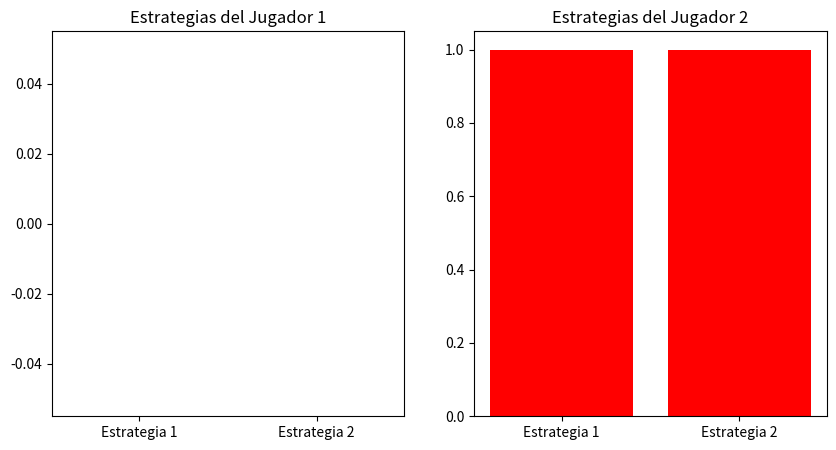

Here is the Python script that generated this plot:
# Teoría de Juegos: Equilibrios y Mecanismos - Ejemplo básico

import numpy as np
import matplotlib.pyplot as plt
from scipy.optimize import linprog

# Definir el problema de un juego de suma cero (dos jugadores, matriz de pagos)
# Matriz de pagos para dos jugadores en un juego de suma cero
payoffs_player_1 = np.array([[1, -1], [-1, 1]])  # Los pagos del jugador 1 (matriz de pagos)
payoffs_player_2 = -payoffs_player_1  # El pago del jugador 2 es simplemente el negativo del jugador 1

# Definir las estrategias de los jugadores
# Las estrategias están representadas por las probabilidades de elegir cada acción
# En este caso, el jugador 1 tiene dos estrategias y el jugador 2 también tiene dos
x = [0.5, 0.5]  # Probabilidades para el jugador 1 (estrategias 1 y 2)
y = [0.5, 0.5]  # Probabilidades para el jugador 2 (estrategias 1 y 2)

# Resolver el juego usando programación lineal para encontrar el equilibrio de Nash
# Usamos la función linprog de scipy para optimizar las estrategias de los jugadores

# Para el jugador 1, la función de maximización será:
c = [-1, 1]  # Coeficientes de la función objetivo
A = [[-1, 1], [1, -1]]  # Restricciones de las estrategias del jugador 1
b = [0, 0]  # Restricciones del jugador 1
bounds = [(0, 1), (0, 1)]  # Las probabilidades deben estar entre 0 y 1

# Resolver el problema de programación lineal
result = linprog(c, A_ub=A, b_ub=b, bounds=bounds, method='highs')

# El valor de la función objetivo nos dará el valor esperado del juego
equilibrium_strategy_1 = result.x
equilibrium_value = -result.fun  # El valor es negativo porque estamos maximizando

# Para el jugador 2, las probabilidades se pueden deducir de las probabilidades del jugador 1
equilibrium_strategy_2 = [1 - x for x in equilibrium_strategy_1]

# Mostrar los resultados
print("Equilibrio de Nash:")
print("Estrategias para el jugador 1:", equilibrium_strategy_1)
print("Estrategias para el jugador 2:", equilibrium_strategy_2)
print("Valor del juego:", equilibrium_value)

# Visualizar las estrategias en un gráfico de barras
labels = ['Estrategia 1', 'Estrategia 2']
fig, ax = plt.subplots(1, 2, figsize=(10, 5))

ax[0].bar(labels, equilibrium_strategy_1, color='b')
ax[0].set_title("Estrategias del Jugador 1")
ax[1].bar(labels, equilibrium_strategy_2, color='r')
ax[1].set_title("Estrategias del Jugador 2")

plt.show()
